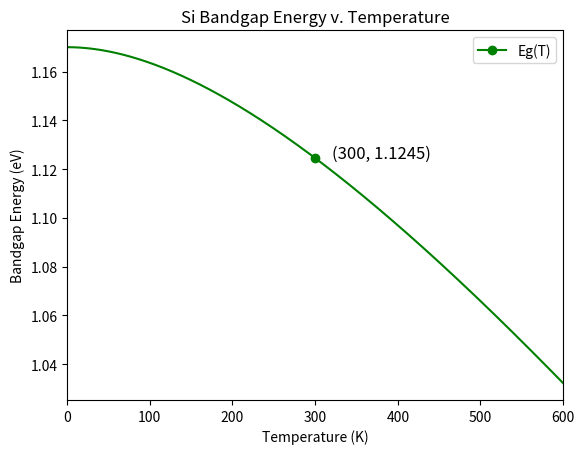

Write Python code to recreate this figure.
# [redacted]
# Q 3.12 - Plotting Eg v. T from 0<=T<=600 K, note val at T=300kl

import matplotlib.pyplot as plt
import numpy as np
import math

# IMPORTANT CONSTANTS
Eg0 = 1.17          # Si bandgap at T=0K [eV]
alpha = 4.73e-4     # [eV/K]
beta = 636          # [K]

# define Eg(T) function
def bandgapTemp(T):
    """
    Calculate Si bandgap energy for a given temperature in K.
    Parameters:
    T = temp in K.
    """
    Eg = Eg0 - ( ( alpha * T**2 ) / (beta + T) )
    return Eg


##  Plotting ##

# Set up x-vals and input into Eg(T)
x = np.linspace(0, 600, 6000)
y = bandgapTemp(x)

markers_on = [3000]

# Create plot of Eg(T)
plt.plot(x, y, '-go', markevery=markers_on, label = "Eg(T)")

EgROOM = bandgapTemp(300)
plt.text((300 + 20), EgROOM, "(300, %.4f)" % EgROOM, fontsize = 12)

# Labels and Titles
plt.xlabel('Temperature (K)')
plt.ylabel('Bandgap Energy (eV)')
plt.title('Si Bandgap Energy v. Temperature')

# Axis Formatting
plt.xlim(0,600)

# Show plot
plt.legend()
plt.show()
